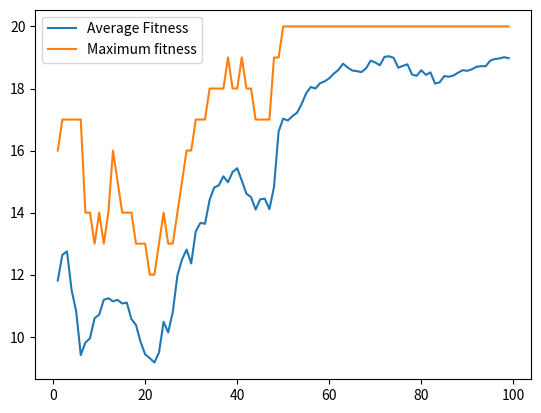

Source code (Python):


import random
import matplotlib.pyplot as plt

def generatePopulation():
    for i in range(populationSize):
        temp = []
        for j in range(chromosomeLength):
            temp.append(random.randint(0,1))
        population.append(temp)

def fitness(lst):
    temp = 0
    for i in lst:
        if i == 1:
            temp+=1
    return temp

def select():
    rouletteLine = [0]
    for chromosome in population:
        rouletteLine.append(rouletteLine[-1] + fitness(chromosome)/(chromosomeLength*populationSize))

    num = random.uniform(0,1)

    for i in range(populationSize-1):
        if rouletteLine[i] < num and num < rouletteLine[i+1]:
            break
    return population[i]

def mutate(chromosome):
    for i in range(len(chromosome)):
        if random.uniform(0,1) < mutationRate:
            if chromosome[i] == 0:
                chromosome[i] = 1
            else:
                chromosome[i] = 0

def crossOver(chromo1,chromo2):
    if random.uniform(0,1) < crossoverRate:
        locus = random.randint(0,chromosomeLength-1)
        offspring1 = chromo1[:locus+1] + chromo2[locus+1:]
        offspring2 = chromo1[locus+1:] + chromo2[:locus+1]
    else:
        offspring1 = chromo1
        offspring2 = chromo2
    mutate(offspring1)
    mutate(offspring2)

    return [offspring1,offspring2]

def maxFitness():
    temp = 0
    for chromosome in population:
        if fitness(chromosome) > temp:
            temp = fitness(chromosome)
    return temp

def averageFitness():
    temp = 0
    for chromosome in population:
        temp = temp + fitness(chromosome)
    return temp/populationSize

populationSize = 100
chromosomeLength = 20
crossoverRate = 0.7
mutationRate = 0.001


population = []
newPopulation = []

generatePopulation()
#print(0,"\t",averageFitness(),"\t",maxFitness())
x_axis = []
y_axis = []
y1_axis = []

for k in range(1,100):
    for i in range(round(populationSize/2)):
        parent1 = select()
        parent2 = select()
        newPopulation.append(crossOver(parent1,parent2)[0])
        newPopulation.append(crossOver(parent1,parent2)[1])

    population = newPopulation[:]
    newPopulation.clear()
    #print(k,"\t",averageFitness(),"\t",maxFitness())
    x_axis.append(k)
    y_axis.append(averageFitness())
    y1_axis.append(maxFitness())

plt.plot(x_axis,y_axis,label = "Average Fitness")
plt.plot(x_axis,y1_axis,label = "Maximum fitness")
plt.legend()
plt.show()
